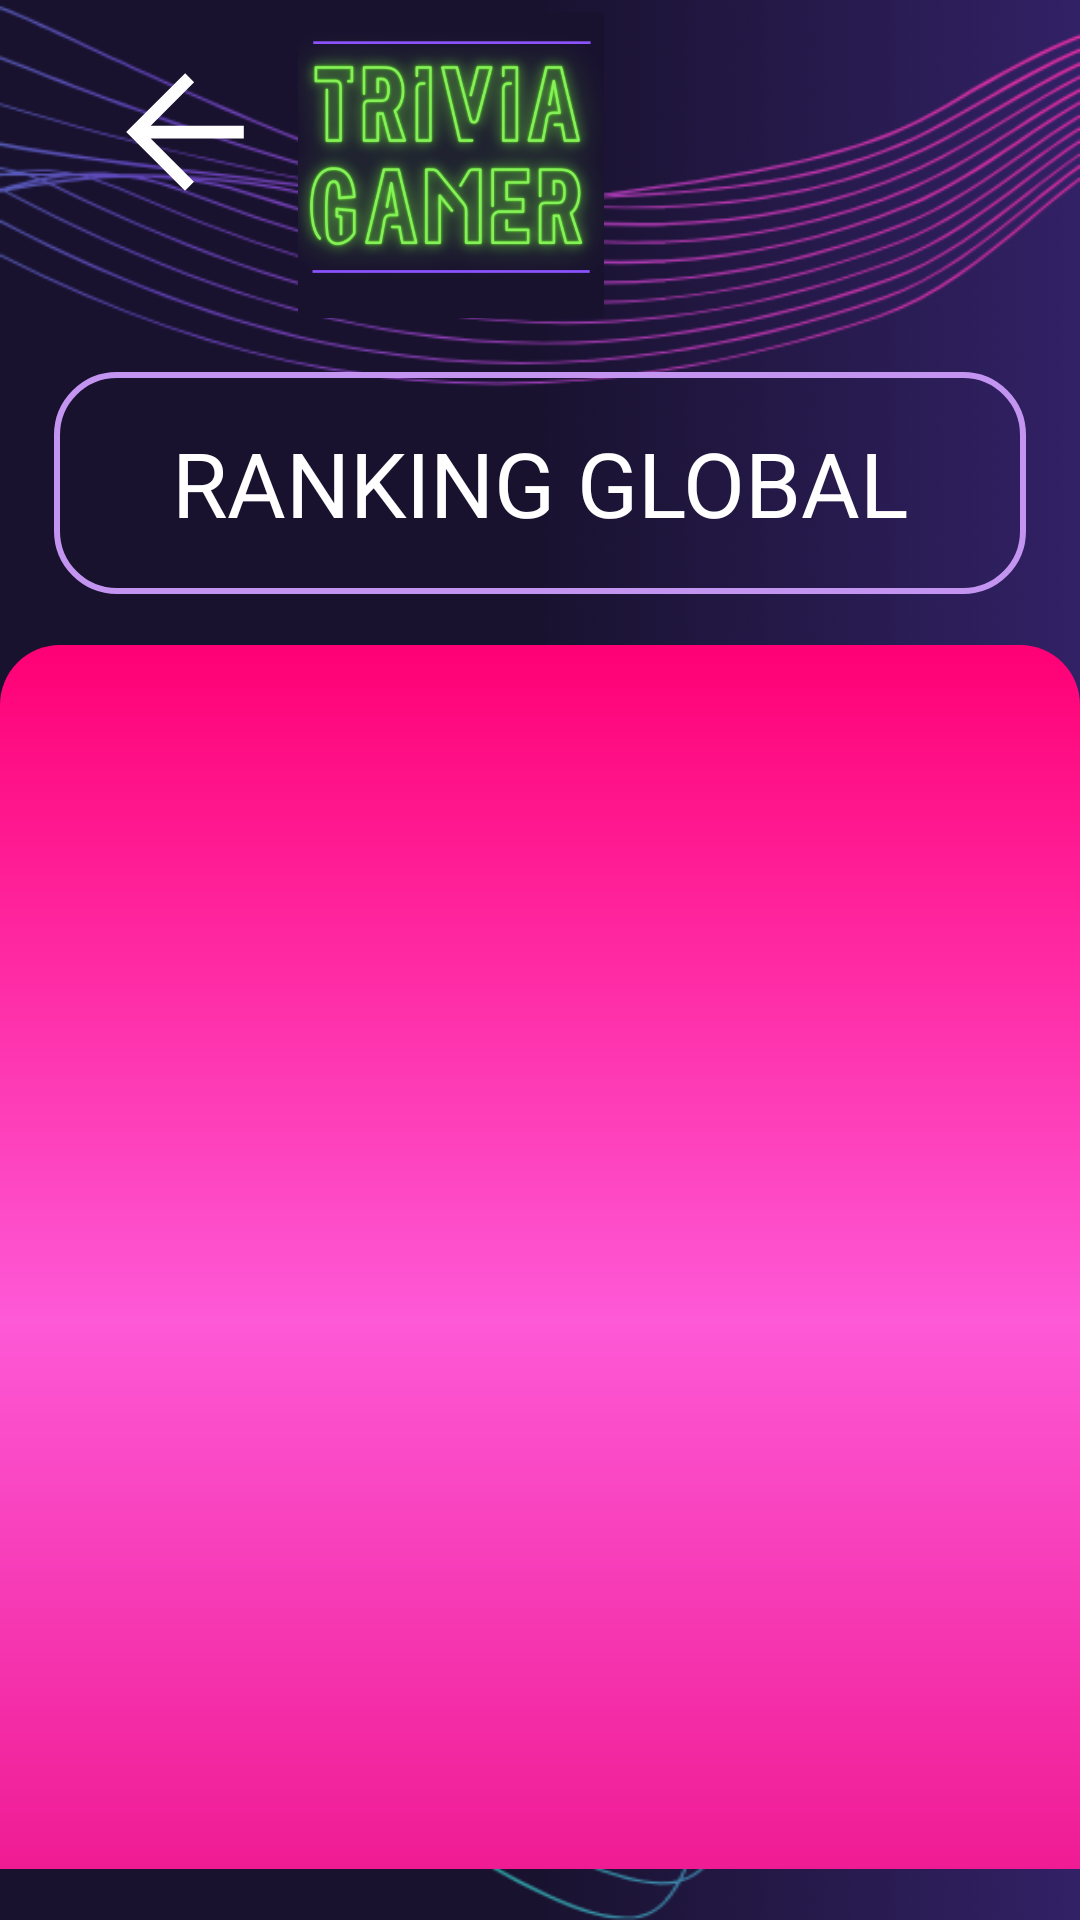

This screen was rendered from an Android layout file. Write that file and the resources it references.
<!-- AndroidManifest.xml: application theme AppTheme -->
<!-- res/layout/activity_ranking.xml -->
<?xml version="1.0" encoding="utf-8"?>
<androidx.constraintlayout.widget.ConstraintLayout xmlns:android="http://schemas.android.com/apk/res/android"
    xmlns:app="http://schemas.android.com/apk/res-auto"
    xmlns:tools="http://schemas.android.com/tools"
    android:layout_width="match_parent"
    android:layout_height="match_parent"
    android:background="@drawable/fondo_faq"
    android:theme="@style/AppTheme"
    tools:context="com.desarrollar.triviagamer.Ranking">

    <ImageView
        android:id="@+id/imageView4"
        android:layout_width="420dp"
        android:layout_height="102dp"
        android:layout_marginTop="4dp"
        app:layout_constraintEnd_toEndOf="parent"
        app:layout_constraintHorizontal_bias="1.0"
        app:layout_constraintStart_toStartOf="parent"
        app:layout_constraintTop_toTopOf="parent"
        app:srcCompat="@drawable/trivia_gamer_logo" />

    <ImageView
        android:id="@+id/volverfl"
        android:layout_width="123dp"
        android:layout_height="56dp"
        android:layout_marginTop="16dp"
        app:layout_constraintEnd_toEndOf="parent"
        app:layout_constraintHorizontal_bias="0.0"
        app:layout_constraintStart_toStartOf="parent"
        app:layout_constraintTop_toTopOf="parent"
        app:srcCompat="@drawable/back" />

    <TextView
        android:id="@+id/textView5"
        android:layout_width="324dp"
        android:layout_height="74dp"
        android:layout_marginTop="124dp"
        android:background="@drawable/btn_rank"
        android:gravity="center"
        android:text="RANKING GLOBAL"
        android:textColor="@color/white"
        android:textSize="30sp"
        app:layout_constraintEnd_toEndOf="parent"
        app:layout_constraintStart_toStartOf="parent"
        app:layout_constraintTop_toTopOf="parent" />

    <LinearLayout
        android:layout_width="401dp"
        android:layout_height="408dp"
        android:layout_marginTop="24dp"
        android:layout_marginBottom="24dp"
        app:layout_constraintBottom_toBottomOf="parent"
        app:layout_constraintEnd_toEndOf="parent"
        app:layout_constraintStart_toStartOf="parent"
        app:layout_constraintTop_toBottomOf="@+id/textView5">

        <androidx.recyclerview.widget.RecyclerView
            android:id="@+id/rankingList"
            android:layout_width="360dp"
            android:layout_height="450dp"
            android:layout_marginLeft="20dp"
            android:layout_marginRight="20dp"
            android:background="@drawable/default_button_bg"
            tools:ignore="MissingConstraints"
            tools:listitem="@layout/recycler_view_item" />
    </LinearLayout>
</androidx.constraintlayout.widget.ConstraintLayout>
<!-- resources referenced by this layout -->
<resources>
  <color name="white">#FFFFFFFF</color>
  <!-- drawable back (drawable) -->
  <vector xmlns:android="http://schemas.android.com/apk/res/android"
      android:width="48dp"
      android:height="48dp"
      android:viewportWidth="960"
      android:viewportHeight="960"
      android:tint="@color/white"
      >
    <path
        android:fillColor="@android:color/white"
        android:pathData="M284,517L531,764L480,816L144,480L481,144L532,196L284,444L816,444L816,517L284,517Z"/>
  </vector>
  <!-- drawable btn_rank (drawable) -->
  <?xml version="1.0" encoding="utf-8"?>
  <shape xmlns:android="http://schemas.android.com/apk/res/android">
      <stroke
          android:color="@color/rosa"
          android:width="2dp"
  
      />
  
  
      />
      <corners
          android:radius="20dp"/>
  </shape>
  <!-- drawable default_button_bg (drawable) -->
  <?xml version="1.0" encoding="utf-8"?>
  <shape
      xmlns:android="http://schemas.android.com/apk/res/android"
      android:shape="rectangle"
      >
  
      <corners android:radius="20dp">
      </corners>
  
      <gradient android:angle="270"
          android:centerColor="#FE59D7"
          android:startColor="#FF0075"
          android:endColor="#ec0d84"/>
  </shape>
  <!-- drawable fondo_faq: png bitmap (drawable, 136956 bytes) -->
  <!-- drawable trivia_gamer_logo: png bitmap (drawable, 165195 bytes) -->
  <color name="rosa">#C395F1</color>
</resources>
